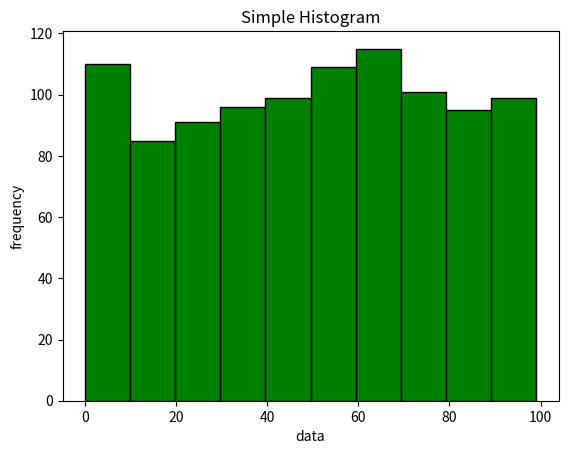

Write Python code to recreate this figure.
import numpy as np
import matplotlib.pyplot as la
import pandas as pd

histo = np.random.randint(0,100,1000)
lent = len(histo)
max = np.amax(histo)
interval = 10

size = (max//interval)+1

freq = np.random.randint(0,1,size)

for i in range(lent) :
	n = histo[i]//interval
	freq[n]=freq[n]+1
	
relfreq = freq/lent

density = relfreq/interval

# range = ['[0-<10]','[10-<20]','[20-<30]','[30-<40]','[40-<50]','[50-<60]','[60-<70]','[70-<80]','[80-<90]','[90-<100]']
# data = {'Range':range,'frequency':freq,'Relative frequency':relfreq,'Density':density}
# df = pd.DataFrame(data)
# print(df)

print("  Range\t\tFrequency\tRelativeFrequency\tDensity\n--------------------------------------------------------------------")
for i in range(size):
	print("[",interval*i,"-<",interval*(i+1),"]\t",freq[i],"\t\t",round(relfreq[i],5),"\t\t\t",round(density[i],5))
	
fig = la.figure()
la.hist(histo,bins=10,color="green",edgecolor="black")
la.ylabel('frequency')
la.xlabel('data')
la.title('Simple Histogram')
fig.savefig("hist.png")
